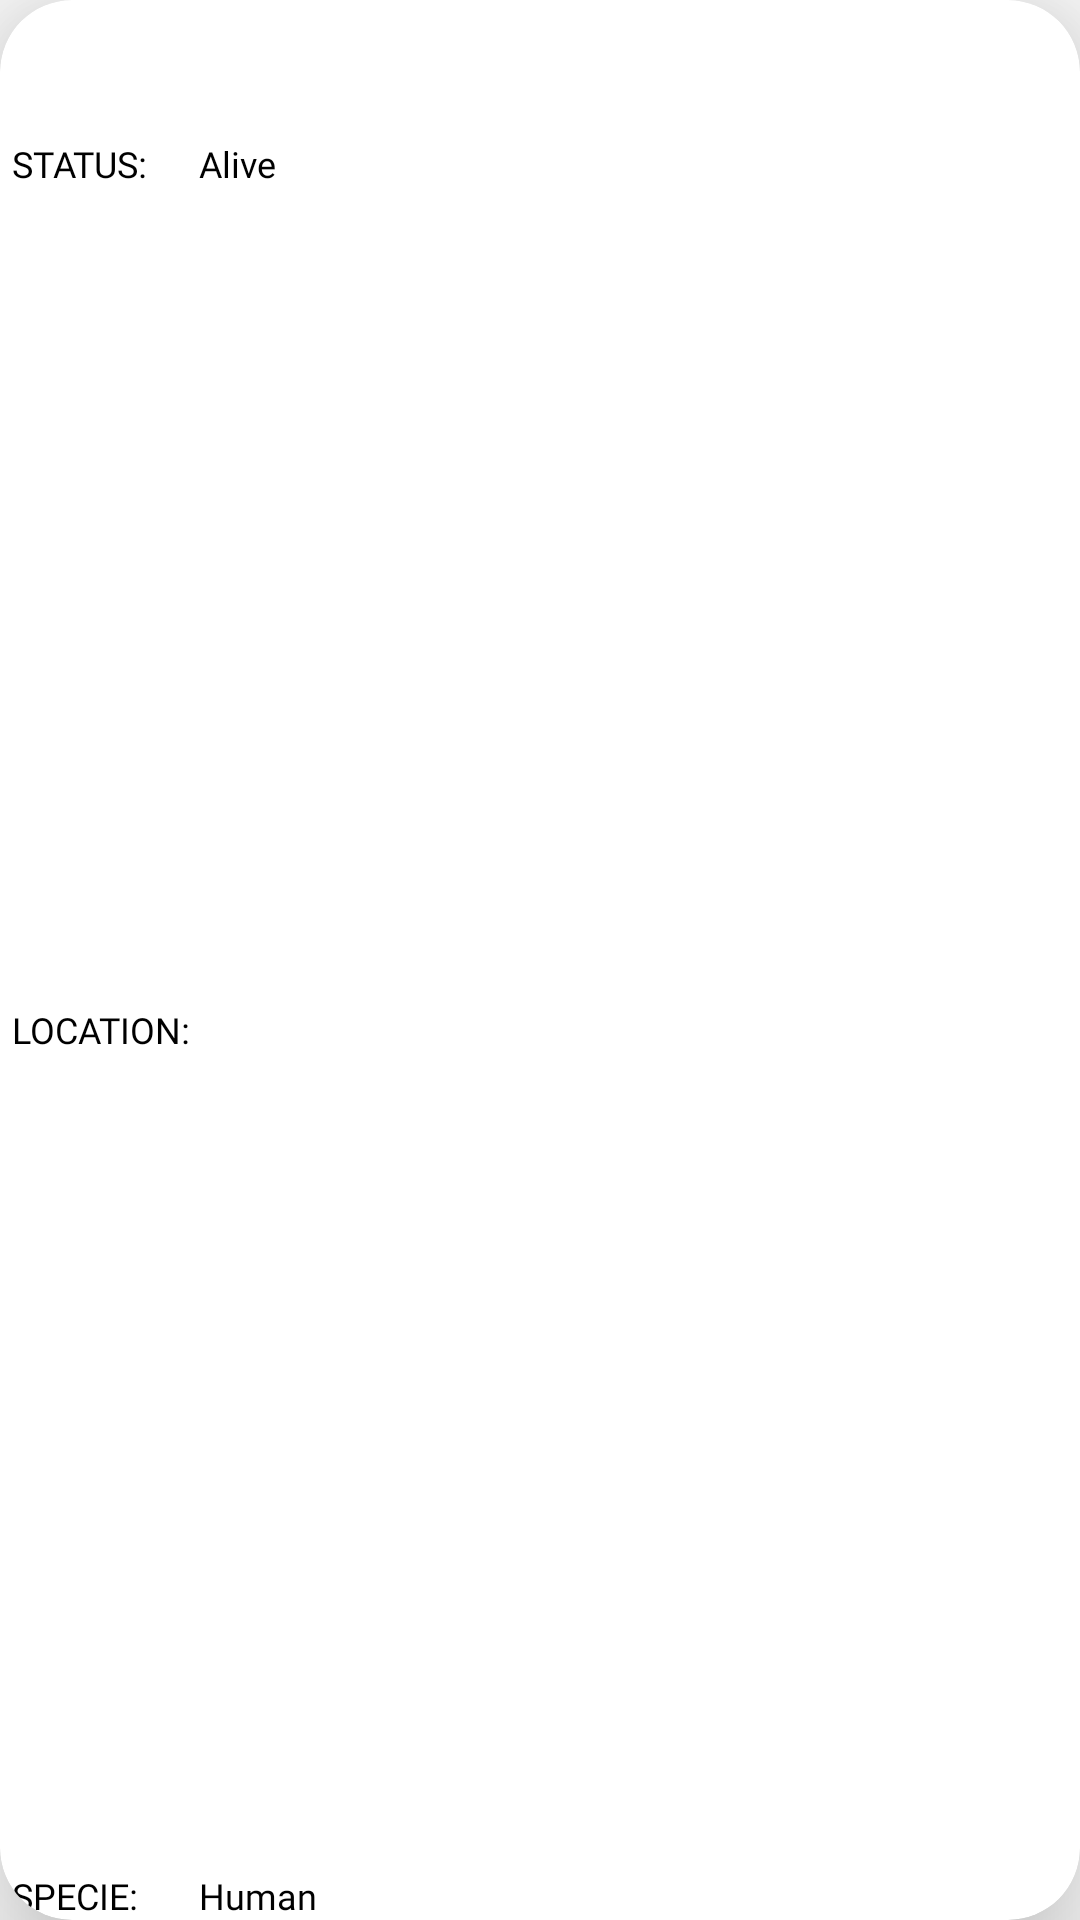

Layout XML and referenced resources for this Android screen:
<!-- AndroidManifest.xml: application theme Theme.RickMorty -->
<!-- res/layout/recycler_view_item_activity_main.xml -->
<?xml version="1.0" encoding="utf-8"?>

<androidx.cardview.widget.CardView
    xmlns:android="http://schemas.android.com/apk/res/android"
    xmlns:app="http://schemas.android.com/apk/res-auto"
    xmlns:tools="http://schemas.android.com/tools"
    android:layout_width="match_parent"
    android:layout_height="120dp"
    android:layout_margin="4dp"
    app:cardCornerRadius="24dp"
    app:cardElevation="24dp">


    <RelativeLayout
        android:layout_width="match_parent"
        android:layout_height="match_parent">

        <ImageView
            android:id="@+id/character_image"
            android:layout_width="wrap_content"
            android:layout_height="match_parent"

            android:adjustViewBounds="true"
            android:scaleType="fitStart"

            android:src="@drawable/rick_image_mock"

            app:layout_constraintStart_toStartOf="parent"
            app:layout_constraintTop_toTopOf="parent"

            />

        <TextView
            android:id="@+id/character_name"

            android:layout_width="match_parent"
            android:layout_height="wrap_content"

            android:layout_alignParentTop="true"
            android:layout_marginTop="2dp"
            android:layout_marginBottom="12dp"


            android:layout_toRightOf="@id/character_image"
            android:gravity="center"
            android:textSize="24sp"
            tools:text="Rick Sanchez"
            android:fontFamily="@font/bebas_neue_regular"
            android:textColor="@color/black"/>

        <TextView
            android:id="@+id/status_field"

            android:layout_width="wrap_content"
            android:layout_height="wrap_content"

            android:layout_above="@id/location_field"

            android:layout_marginLeft="4dp"

            android:layout_toRightOf="@id/character_image"

            android:text="Status: "
            android:textSize="12sp"
            android:fontFamily="@font/nunito_bold"
            android:textColor="@color/black"
            android:textAllCaps="true"/>

        <TextView
            android:id="@+id/character_status"
            android:layout_width="match_parent"
            android:layout_height="wrap_content"

            android:layout_below="@id/character_name"

            android:layout_toRightOf="@id/status_field"
            android:layout_alignStart="@id/character_location"
            android:text="Alive"
            android:textSize="12sp"
            android:fontFamily="@font/nunito_bold"
            android:textColor="@color/black"/>

        <TextView
            android:id="@+id/location_field"
            android:layout_width="wrap_content"
            android:layout_height="wrap_content"
            android:layout_marginLeft="4dp"
            android:gravity="center_vertical"
            android:layout_below="@id/character_status"
            android:layout_above="@id/character_species"
            android:layout_toRightOf="@id/character_image"
            android:text="Location: "
            android:textSize="12sp"
            android:fontFamily="@font/nunito_bold"
            android:textColor="@color/black"
            android:textAllCaps="true"/>

        <TextView
            android:id="@+id/character_location"
            android:layout_width="wrap_content"
            android:layout_height="wrap_content"
            android:gravity="center_vertical"
            android:layout_below="@id/character_status"
            android:layout_above="@id/character_species"


            android:layout_toRightOf="@id/location_field"

            android:textSize="12sp"
            tools:text="Earth (Replacement Dimension)"
            android:fontFamily="@font/nunito_bold"
            android:textColor="@color/black"/>

        <TextView
            android:id="@+id/specie_field"

            android:layout_width="wrap_content"
            android:layout_height="wrap_content"

            android:layout_marginLeft="4dp"

            android:layout_alignParentBottom="true"
            android:layout_toRightOf="@id/character_image"

            android:text="Specie: "
            android:textSize="12sp"
            android:fontFamily="@font/nunito_bold"
            android:textColor="@color/black"
            android:textAllCaps="true"/>

        <TextView
            android:id="@+id/character_species"

            android:layout_width="match_parent"
            android:layout_height="wrap_content"


            android:layout_alignParentBottom="true"
            android:layout_toRightOf="@id/specie_field"
            android:layout_alignStart="@id/character_location"

            android:text="Human"
            android:textSize="12sp"
            android:fontFamily="@font/nunito_bold"
            android:textColor="@color/black"/>

    </RelativeLayout>




</androidx.cardview.widget.CardView>
<!-- resources referenced by this layout -->
<resources>
  <color name="black">#FF000000</color>
  <style name="Theme.RickMorty" parent="Theme.AppCompat.Light.NoActionBar">
          
          <item name="colorPrimary">@color/purple_500</item>
  
          <item name="colorPrimaryVariant">@color/blackberry</item>
          <item name="colorOnPrimary">@color/white</item>
          
          <item name="colorSecondary">@color/teal_200</item>
          <item name="colorSecondaryVariant">@color/teal_700</item>
          <item name="colorOnSecondary">@color/black</item>
          
          <item name="android:statusBarColor" tools:targetApi="l">?attr/colorPrimaryVariant</item>
          
      </style>
  <color name="purple_500">#FF6200EE</color>
  <color name="blackberry">#360033</color>
  <color name="white">#FFFFFFFF</color>
  <color name="teal_200">#FF03DAC5</color>
  <color name="teal_700">#FF018786</color>
</resources>
